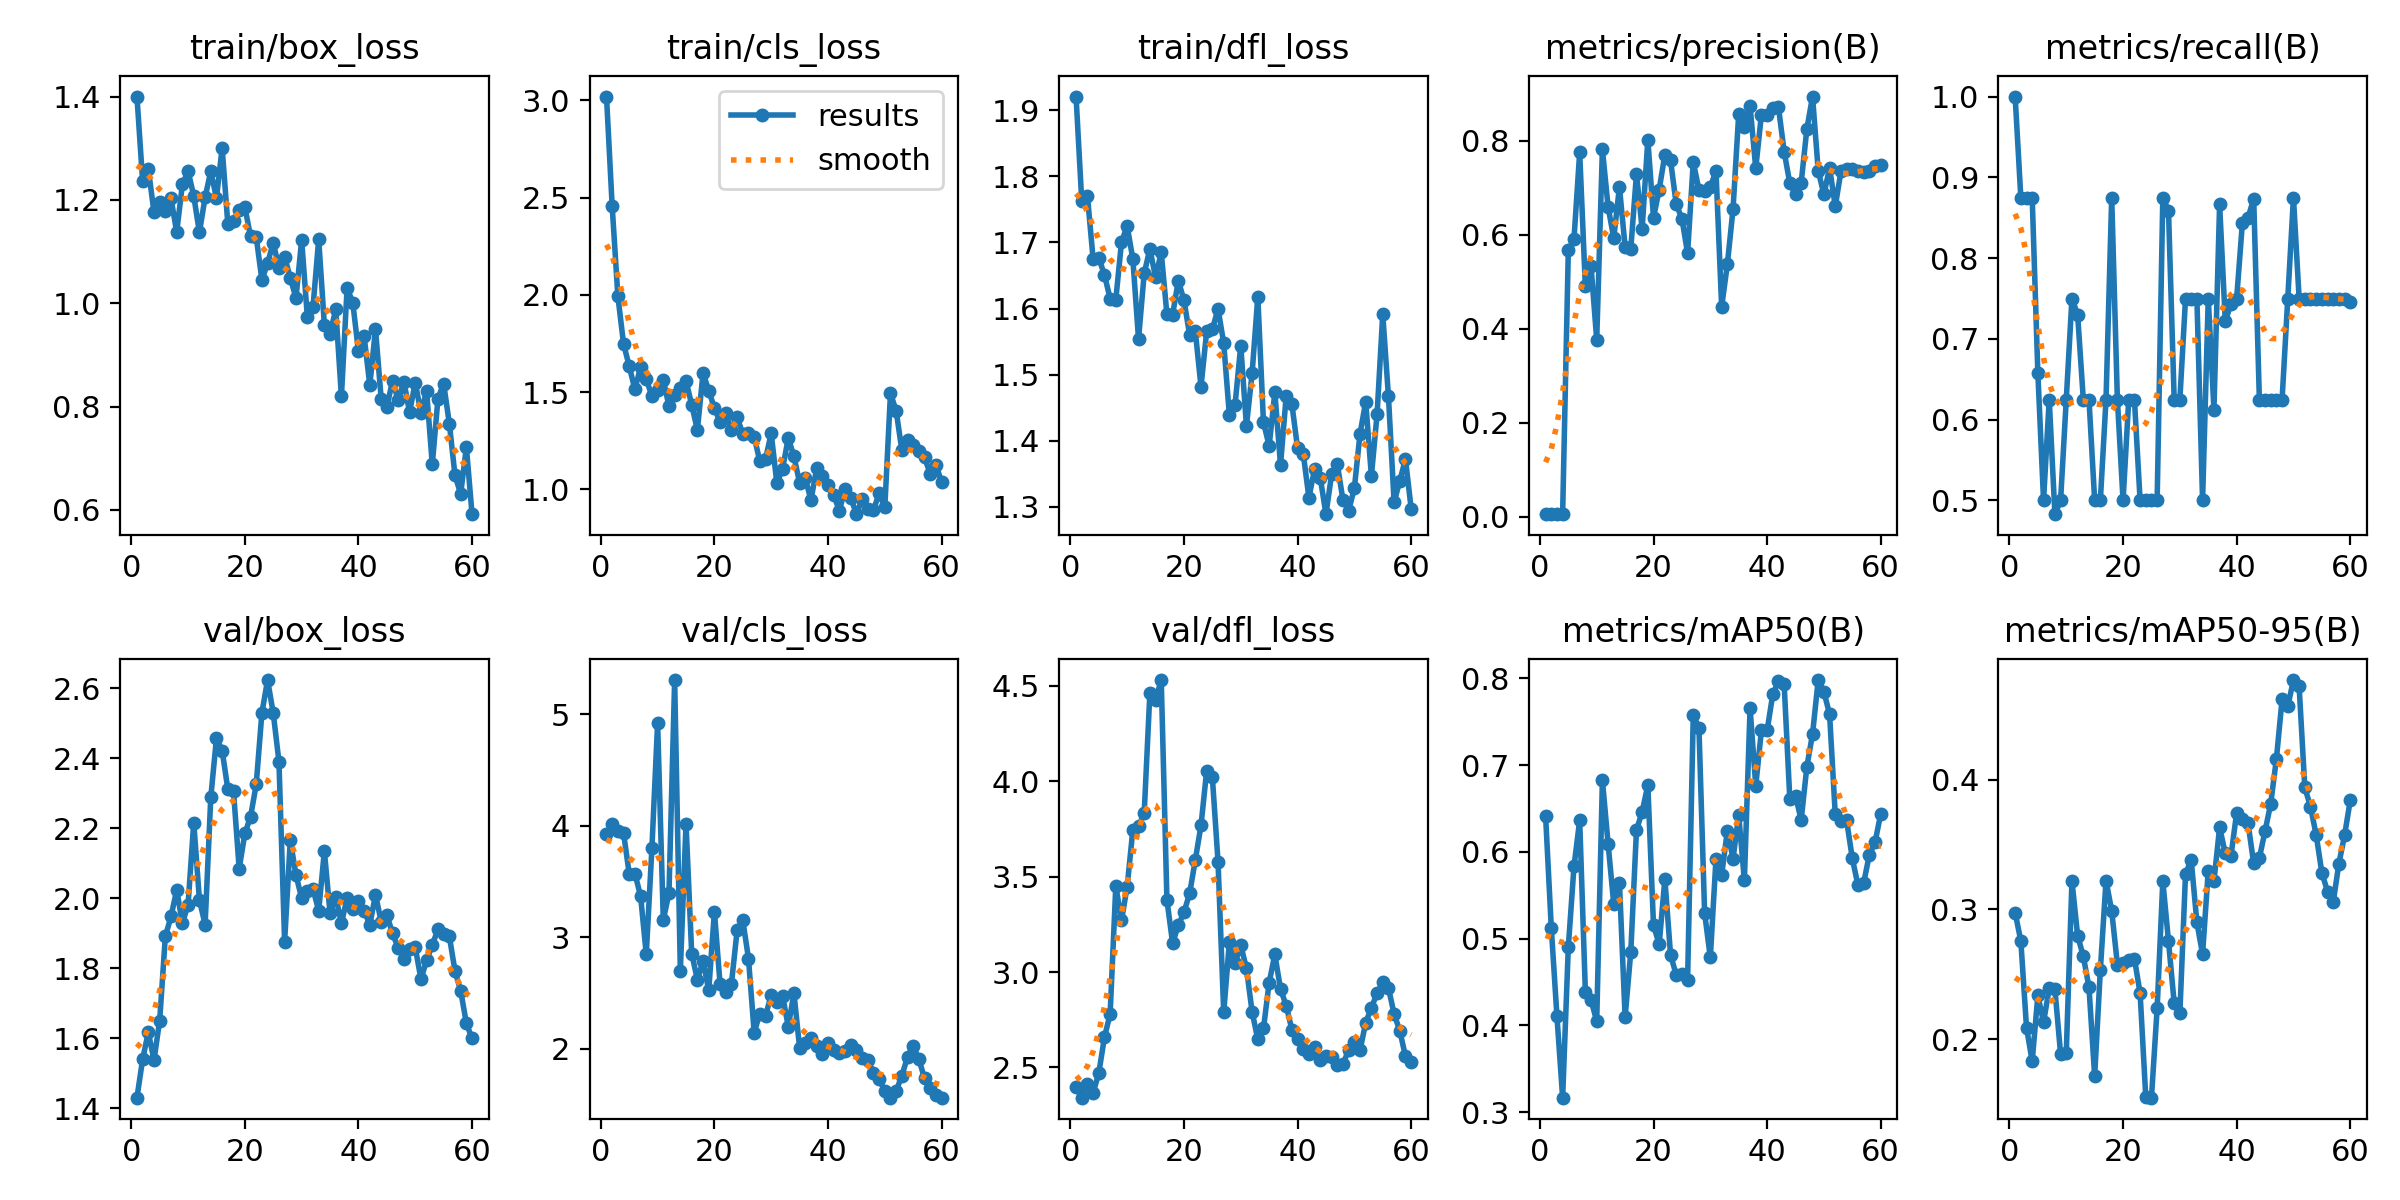

The table this chart was drawn from, first rows:
epoch, time, train/box_loss, train/cls_loss, train/dfl_loss, metrics/precision(B), metrics/recall(B), metrics/mAP50(B), metrics/mAP50-95(B), val/box_loss, val/cls_loss, val/dfl_loss, lr/pg0, lr/pg1, lr/pg2
1, 16.83, 1.4, 3.02, 1.921, 0.00586, 1, 0.6414, 0.2975, 1.431, 3.923, 2.4, 0.0001334, 0.0001334, 0.0001334
2, 32.4, 1.236, 2.456, 1.763, 0.00592, 0.875, 0.5129, 0.2757, 1.54, 4.017, 2.342, 0.0002787, 0.0002787, 0.0002787
3, 48.84, 1.26, 1.994, 1.771, 0.00701, 0.875, 0.4103, 0.2088, 1.618, 3.951, 2.416, 0.0004191, 0.0004191, 0.0004191
4, 64.88, 1.176, 1.748, 1.675, 0.00694, 0.875, 0.3168, 0.1829, 1.538, 3.936, 2.367, 0.0005546, 0.0005546, 0.0005546
5, 80.32, 1.196, 1.633, 1.677, 0.567, 0.6573, 0.4906, 0.2337, 1.651, 3.569, 2.47, 0.0006851, 0.0006851, 0.0006851
6, 97.79, 1.179, 1.514, 1.651, 0.5917, 0.5, 0.5833, 0.2129, 1.891, 3.571, 2.658, 0.0008106, 0.0008106, 0.0008106
7, 114.2, 1.203, 1.628, 1.615, 0.7754, 0.625, 0.6366, 0.2393, 1.948, 3.372, 2.78, 0.0009312, 0.0009312, 0.0009312
8, 130.1, 1.138, 1.568, 1.613, 0.4903, 0.4831, 0.439, 0.2384, 2.024, 2.848, 3.451, 0.001047, 0.001047, 0.001047
9, 146.1, 1.23, 1.477, 1.7, 0.533, 0.5, 0.4295, 0.1885, 1.929, 3.804, 3.271, 0.001158, 0.001158, 0.001158
10, 161.9, 1.256, 1.509, 1.725, 0.3771, 0.625, 0.4049, 0.1893, 1.982, 4.922, 3.448, 0.001263, 0.001263, 0.001263
11, 177.7, 1.208, 1.564, 1.675, 0.7821, 0.75, 0.6829, 0.322, 2.216, 3.155, 3.746, 0.001364, 0.001364, 0.001364
12, 193.6, 1.137, 1.427, 1.554, 0.6601, 0.7302, 0.6097, 0.2797, 1.995, 3.397, 3.764, 0.001364, 0.001364, 0.001364
13, 209.9, 1.205, 1.485, 1.653, 0.5932, 0.625, 0.54, 0.264, 1.925, 5.305, 3.834, 0.001337, 0.001337, 0.001337
14, 226.1, 1.255, 1.519, 1.69, 0.702, 0.625, 0.5647, 0.2399, 2.288, 2.701, 4.464, 0.001309, 0.001309, 0.001309
15, 242.7, 1.203, 1.558, 1.647, 0.5746, 0.5, 0.4097, 0.1714, 2.457, 4.019, 4.428, 0.001282, 0.001282, 0.001282
16, 261.3, 1.301, 1.434, 1.685, 0.5705, 0.5, 0.4849, 0.2533, 2.422, 2.854, 4.531, 0.001254, 0.001254, 0.001254
17, 279.4, 1.153, 1.305, 1.591, 0.7298, 0.625, 0.6253, 0.3223, 2.311, 2.621, 3.378, 0.001227, 0.001227, 0.001227
18, 296.8, 1.159, 1.597, 1.59, 0.613, 0.875, 0.6463, 0.299, 2.306, 2.79, 3.152, 0.001199, 0.001199, 0.001199
19, 313.5, 1.18, 1.507, 1.642, 0.803, 0.625, 0.6771, 0.2575, 2.084, 2.525, 3.245, 0.001172, 0.001172, 0.001172
20, 332, 1.186, 1.417, 1.613, 0.6366, 0.5, 0.5153, 0.259, 2.185, 3.23, 3.313, 0.001144, 0.001144, 0.001144
21, 347.7, 1.129, 1.345, 1.56, 0.6965, 0.625, 0.4936, 0.2607, 2.232, 2.578, 3.412, 0.001117, 0.001117, 0.001117
22, 362.4, 1.128, 1.391, 1.565, 0.7708, 0.625, 0.5689, 0.2621, 2.325, 2.509, 3.588, 0.001089, 0.001089, 0.001089
23, 378.2, 1.045, 1.303, 1.482, 0.7587, 0.5, 0.4812, 0.2353, 2.529, 2.586, 3.769, 0.001062, 0.001062, 0.001062
24, 393.9, 1.078, 1.37, 1.566, 0.6652, 0.5, 0.4584, 0.155, 2.623, 3.064, 4.055, 0.001034, 0.001034, 0.001034
25, 410.2, 1.117, 1.284, 1.569, 0.6346, 0.5, 0.459, 0.1548, 2.528, 3.153, 4.021, 0.001007, 0.001007, 0.001007
26, 425.4, 1.069, 1.292, 1.6, 0.5614, 0.5, 0.4525, 0.2236, 2.39, 2.809, 3.578, 0.0009794, 0.0009794, 0.0009794
27, 441.8, 1.09, 1.27, 1.547, 0.7551, 0.875, 0.758, 0.3219, 1.876, 2.147, 2.788, 0.0009519, 0.0009519, 0.0009519
28, 459.2, 1.049, 1.143, 1.438, 0.6956, 0.8586, 0.7431, 0.2754, 2.166, 2.318, 3.158, 0.0009244, 0.0009244, 0.0009244
29, 474.8, 1.01, 1.156, 1.455, 0.6935, 0.625, 0.5295, 0.2278, 2.066, 2.296, 3.047, 0.0008968, 0.0008968, 0.0008968
30, 490.7, 1.123, 1.287, 1.544, 0.7016, 0.625, 0.4785, 0.2199, 2, 2.486, 3.14, 0.0008693, 0.0008693, 0.0008693
31, 506.8, 0.9734, 1.03, 1.422, 0.7362, 0.75, 0.5921, 0.3277, 2.02, 2.419, 3.02, 0.0008418, 0.0008418, 0.0008418
32, 523.3, 0.9928, 1.105, 1.502, 0.447, 0.75, 0.5736, 0.338, 2.026, 2.478, 2.791, 0.0008143, 0.0008143, 0.0008143
33, 539.7, 1.124, 1.263, 1.618, 0.5373, 0.75, 0.6246, 0.2899, 1.965, 2.201, 2.647, 0.0007868, 0.0007868, 0.0007868
34, 556.2, 0.9578, 1.17, 1.428, 0.6549, 0.5, 0.5924, 0.2656, 2.134, 2.501, 2.705, 0.0007593, 0.0007593, 0.0007593
35, 571.2, 0.9405, 1.033, 1.392, 0.8569, 0.75, 0.6425, 0.3299, 1.957, 2.011, 2.944, 0.0007318, 0.0007318, 0.0007318
36, 586.5, 0.9885, 1.057, 1.473, 0.83, 0.6126, 0.5672, 0.3218, 2.005, 2.054, 3.092, 0.0007043, 0.0007043, 0.0007043
37, 601.6, 0.8198, 0.944, 1.363, 0.8738, 0.8665, 0.7661, 0.3634, 1.928, 2.097, 2.912, 0.0006768, 0.0006768, 0.0006768
38, 616.5, 1.029, 1.107, 1.468, 0.7419, 0.7217, 0.6763, 0.3433, 2.001, 2.025, 2.824, 0.0006493, 0.0006493, 0.0006493
39, 632.4, 1.001, 1.066, 1.456, 0.8559, 0.7436, 0.7401, 0.3412, 1.97, 1.959, 2.698, 0.0006218, 0.0006218, 0.0006218
40, 648.9, 0.9068, 1.021, 1.389, 0.8545, 0.75, 0.7401, 0.3747, 1.992, 2.05, 2.651, 0.0005943, 0.0005943, 0.0005943
41, 667.5, 0.9358, 0.971, 1.381, 0.8704, 0.8429, 0.7817, 0.3699, 1.964, 1.992, 2.595, 0.0005668, 0.0005668, 0.0005668
42, 684.2, 0.8415, 0.8896, 1.314, 0.8714, 0.85, 0.7967, 0.3666, 1.925, 1.962, 2.57, 0.0005393, 0.0005393, 0.0005393
43, 704.2, 0.9498, 1, 1.358, 0.7774, 0.8735, 0.7937, 0.3355, 2.01, 1.983, 2.609, 0.0005118, 0.0005118, 0.0005118
44, 721, 0.8152, 0.9574, 1.344, 0.7097, 0.625, 0.6607, 0.3397, 1.934, 2.038, 2.537, 0.0004843, 0.0004843, 0.0004843
45, 740.7, 0.7988, 0.8717, 1.289, 0.6868, 0.625, 0.6647, 0.3604, 1.952, 1.991, 2.561, 0.0004568, 0.0004568, 0.0004568
46, 756.6, 0.8504, 0.9488, 1.349, 0.7112, 0.625, 0.637, 0.3817, 1.9, 1.919, 2.553, 0.0004293, 0.0004293, 0.0004293
47, 772.3, 0.8119, 0.8998, 1.365, 0.8255, 0.625, 0.6984, 0.4162, 1.858, 1.904, 2.513, 0.0004017, 0.0004017, 0.0004017
48, 787.9, 0.8484, 0.8913, 1.31, 0.8944, 0.625, 0.736, 0.4621, 1.827, 1.789, 2.517, 0.0003742, 0.0003742, 0.0003742
49, 803.4, 0.7893, 0.9792, 1.294, 0.7365, 0.75, 0.7982, 0.4567, 1.856, 1.73, 2.593, 0.0003467, 0.0003467, 0.0003467
50, 819.4, 0.8464, 0.9069, 1.328, 0.6861, 0.875, 0.7848, 0.477, 1.86, 1.624, 2.634, 0.0003192, 0.0003192, 0.0003192
51, 835.9, 0.7882, 1.493, 1.411, 0.7427, 0.75, 0.7588, 0.4721, 1.77, 1.564, 2.59, 0.0002917, 0.0002917, 0.0002917
52, 851.6, 0.83, 1.403, 1.459, 0.6608, 0.75, 0.6432, 0.3942, 1.823, 1.624, 2.735, 0.0002642, 0.0002642, 0.0002642
53, 867.1, 0.6881, 1.201, 1.347, 0.7352, 0.75, 0.6354, 0.3792, 1.866, 1.76, 2.812, 0.0002367, 0.0002367, 0.0002367
54, 883.2, 0.8156, 1.253, 1.44, 0.7405, 0.75, 0.6363, 0.3576, 1.912, 1.929, 2.889, 0.0002092, 0.0002092, 0.0002092
55, 898.3, 0.8447, 1.227, 1.591, 0.7395, 0.75, 0.5927, 0.3284, 1.899, 2.029, 2.946, 0.0001817, 0.0001817, 0.0001817
56, 913.5, 0.7672, 1.198, 1.468, 0.7361, 0.75, 0.5616, 0.3138, 1.892, 1.908, 2.917, 0.0001542, 0.0001542, 0.0001542
57, 928.8, 0.6668, 1.164, 1.307, 0.734, 0.75, 0.5642, 0.3056, 1.792, 1.736, 2.78, 0.0001267, 0.0001267, 0.0001267
58, 944.3, 0.6313, 1.078, 1.339, 0.7356, 0.75, 0.5967, 0.3354, 1.736, 1.651, 2.693, 9.91865e-05, 9.91865e-05, 9.91865e-05
59, 959.8, 0.7216, 1.127, 1.372, 0.7469, 0.75, 0.611, 0.3572, 1.643, 1.591, 2.558, 7.1681e-05, 7.1681e-05, 7.1681e-05
60, 975, 0.5919, 1.036, 1.297, 0.7487, 0.7453, 0.6438, 0.3841, 1.6, 1.564, 2.53, 4.41755e-05, 4.41755e-05, 4.41755e-05
